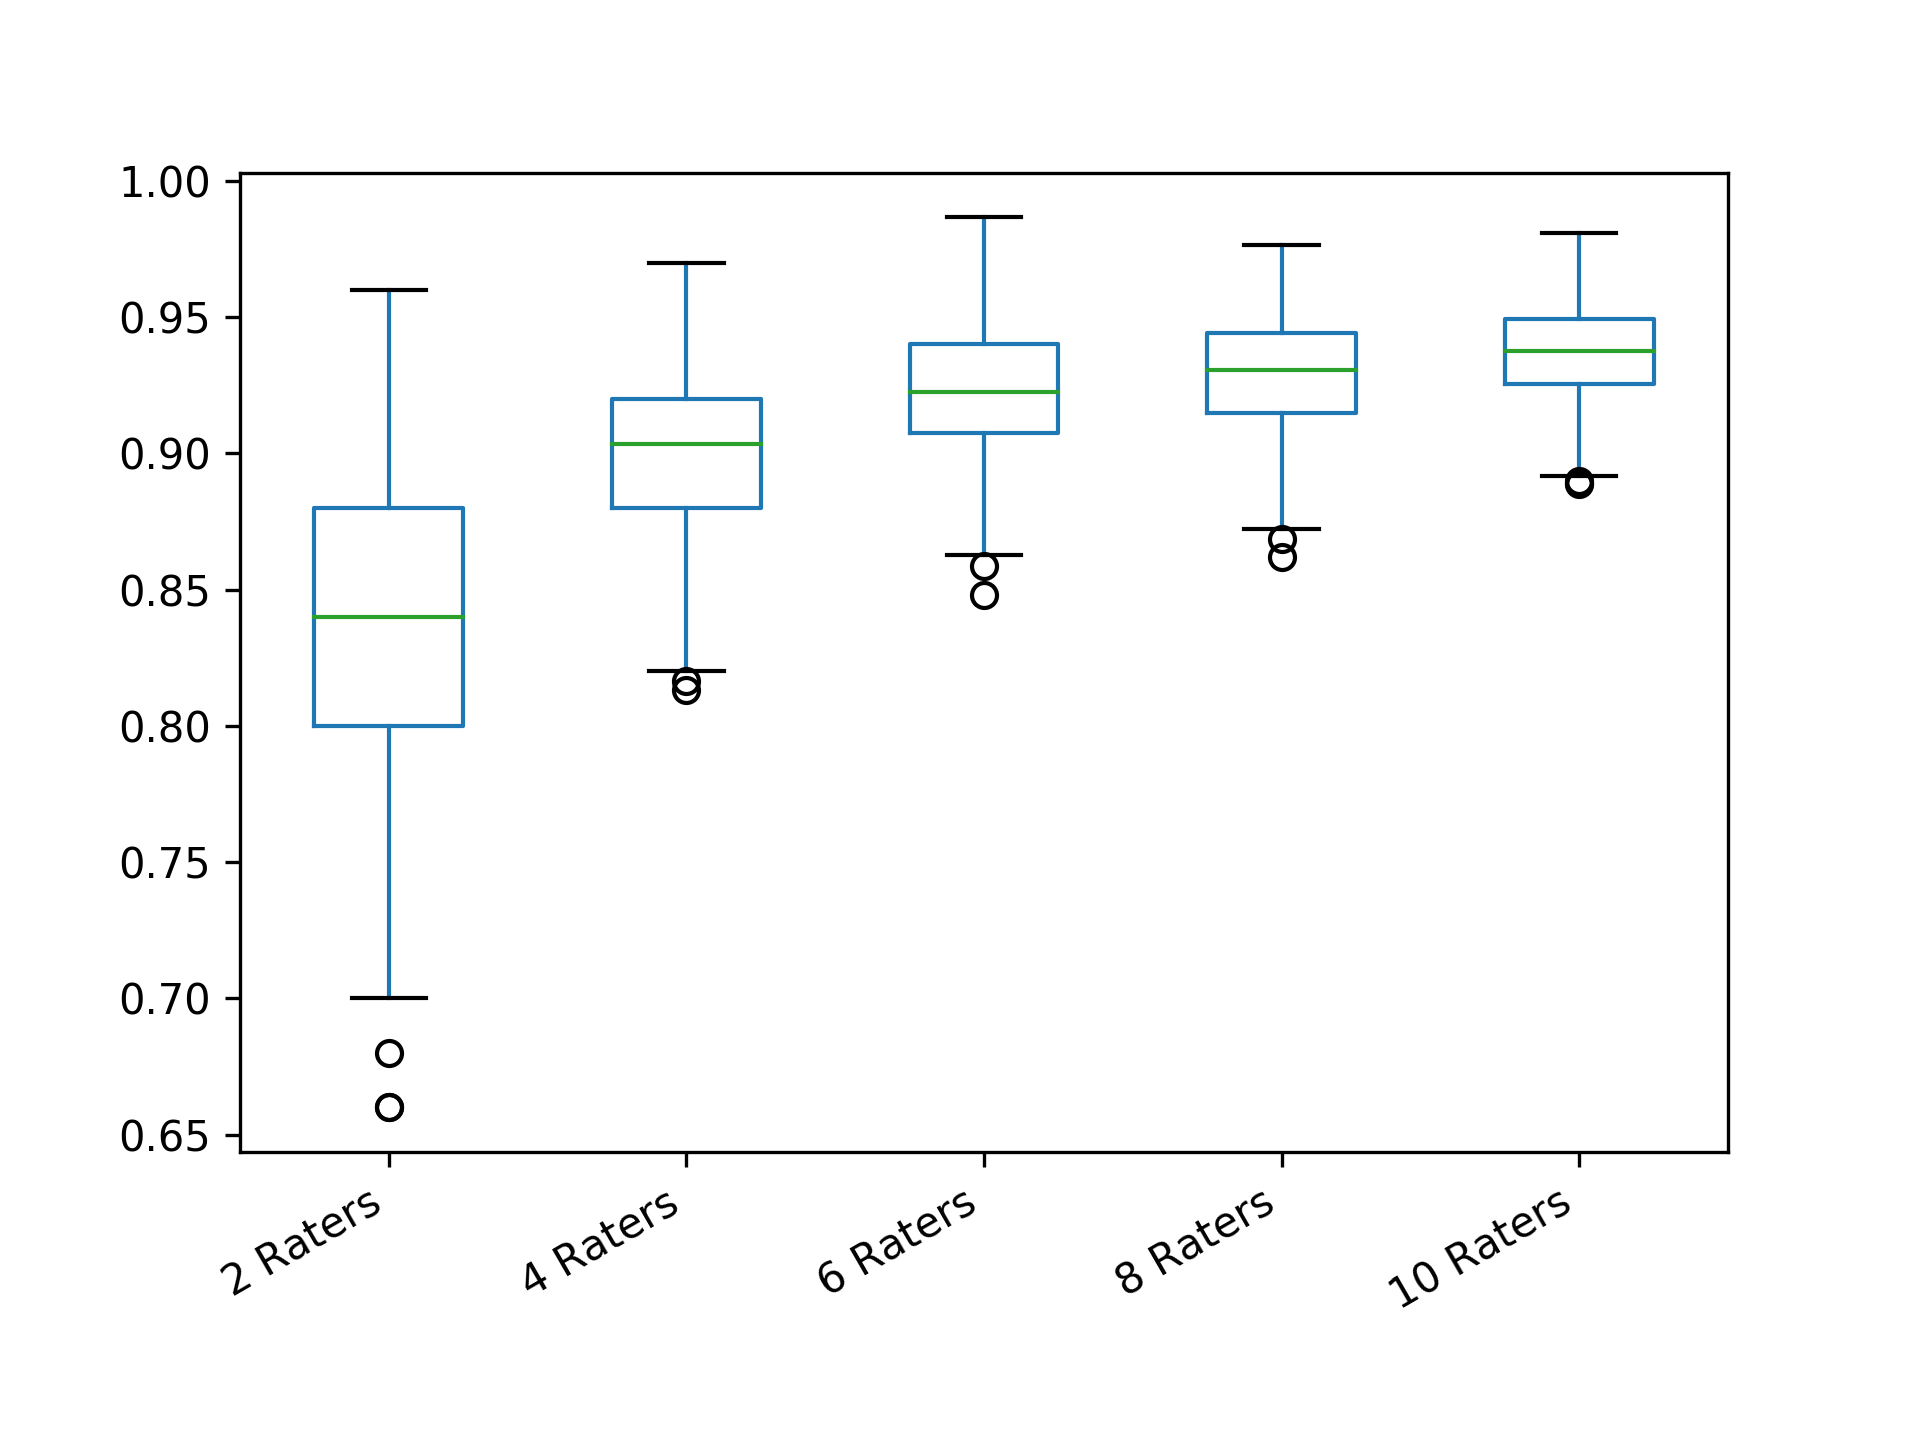

Data behind this chart, as committed beside it:
2 Raters; 4 Raters; 6 Raters; 8 Raters; 10 Raters
0.88; 0.9033; 0.9133; 0.9129; 0.9316
0.8; 0.93; 0.9227; 0.9121; 0.9618
0.92; 0.89; 0.952; 0.9579; 0.9133
0.86; 0.9067; 0.9187; 0.96; 0.9267
0.76; 0.83; 0.9427; 0.915; 0.9427
0.82; 0.9; 0.9387; 0.9464; 0.9467
0.88; 0.8867; 0.848; 0.895; 0.9618
0.74; 0.95; 0.888; 0.9564; 0.9342
0.76; 0.9133; 0.9427; 0.9193; 0.9258
0.78; 0.94; 0.8747; 0.9507; 0.9284
0.82; 0.89; 0.9427; 0.9279; 0.9658
0.84; 0.9133; 0.9427; 0.9171; 0.9387
0.88; 0.8833; 0.9227; 0.9343; 0.9182
0.76; 0.9167; 0.8827; 0.9429; 0.9302
0.84; 0.8967; 0.9253; 0.9307; 0.9578
0.84; 0.8667; 0.9427; 0.9036; 0.892
0.84; 0.9467; 0.908; 0.9064; 0.9489
0.74; 0.8633; 0.9227; 0.9029; 0.9458
0.86; 0.8433; 0.9667; 0.94; 0.9253
0.84; 0.8167; 0.9453; 0.9279; 0.9347
0.88; 0.9167; 0.9427; 0.905; 0.9538
0.84; 0.9067; 0.904; 0.93; 0.9493
0.9; 0.8833; 0.9427; 0.9207; 0.9382
0.92; 0.94; 0.936; 0.8879; 0.9324
0.92; 0.97; 0.928; 0.9186; 0.9204
0.88; 0.8833; 0.8973; 0.9279; 0.9609
0.9; 0.8967; 0.9107; 0.915; 0.936
0.88; 0.9067; 0.9107; 0.9257; 0.92
0.94; 0.92; 0.9493; 0.9571; 0.9431
0.84; 0.96; 0.912; 0.8993; 0.9244
0.76; 0.9133; 0.936; 0.8907; 0.9587
0.8; 0.8967; 0.944; 0.9186; 0.9204
0.96; 0.8933; 0.9253; 0.935; 0.924
0.8; 0.8467; 0.9293; 0.9664; 0.9151
0.92; 0.96; 0.9333; 0.9057; 0.9204
0.84; 0.9033; 0.9213; 0.9121; 0.9507
0.9; 0.9067; 0.884; 0.9543; 0.9316
0.8; 0.9067; 0.9307; 0.91; 0.9449
0.88; 0.92; 0.936; 0.9714; 0.9489
0.9; 0.8933; 0.8867; 0.9379; 0.9173
0.92; 0.97; 0.9213; 0.9557; 0.9404
0.8; 0.89; 0.96; 0.9614; 0.9271
0.78; 0.8867; 0.8947; 0.9129; 0.9076
0.86; 0.8933; 0.9027; 0.9257; 0.9493
0.84; 0.9067; 0.932; 0.9164; 0.9547
0.9; 0.9167; 0.9293; 0.9436; 0.9578
0.84; 0.89; 0.916; 0.9236; 0.9484
0.86; 0.8567; 0.9347; 0.9514; 0.9809
0.84; 0.8767; 0.94; 0.9429; 0.9458
0.82; 0.92; 0.9427; 0.9664; 0.9516
0.82; 0.9033; 0.9453; 0.9343; 0.936
0.82; 0.9; 0.9187; 0.9171; 0.936
0.82; 0.8967; 0.952; 0.9393; 0.9467
0.92; 0.8867; 0.9467; 0.8943; 0.8889
0.88; 0.8667; 0.9013; 0.975; 0.9347
0.84; 0.8767; 0.94; 0.92; 0.936
0.78; 0.88; 0.9227; 0.9393; 0.9418
0.78; 0.88; 0.9693; 0.9486; 0.9689
0.82; 0.9567; 0.9013; 0.9086; 0.9356
0.9; 0.8667; 0.9187; 0.9379; 0.9222
... 240 more rows
